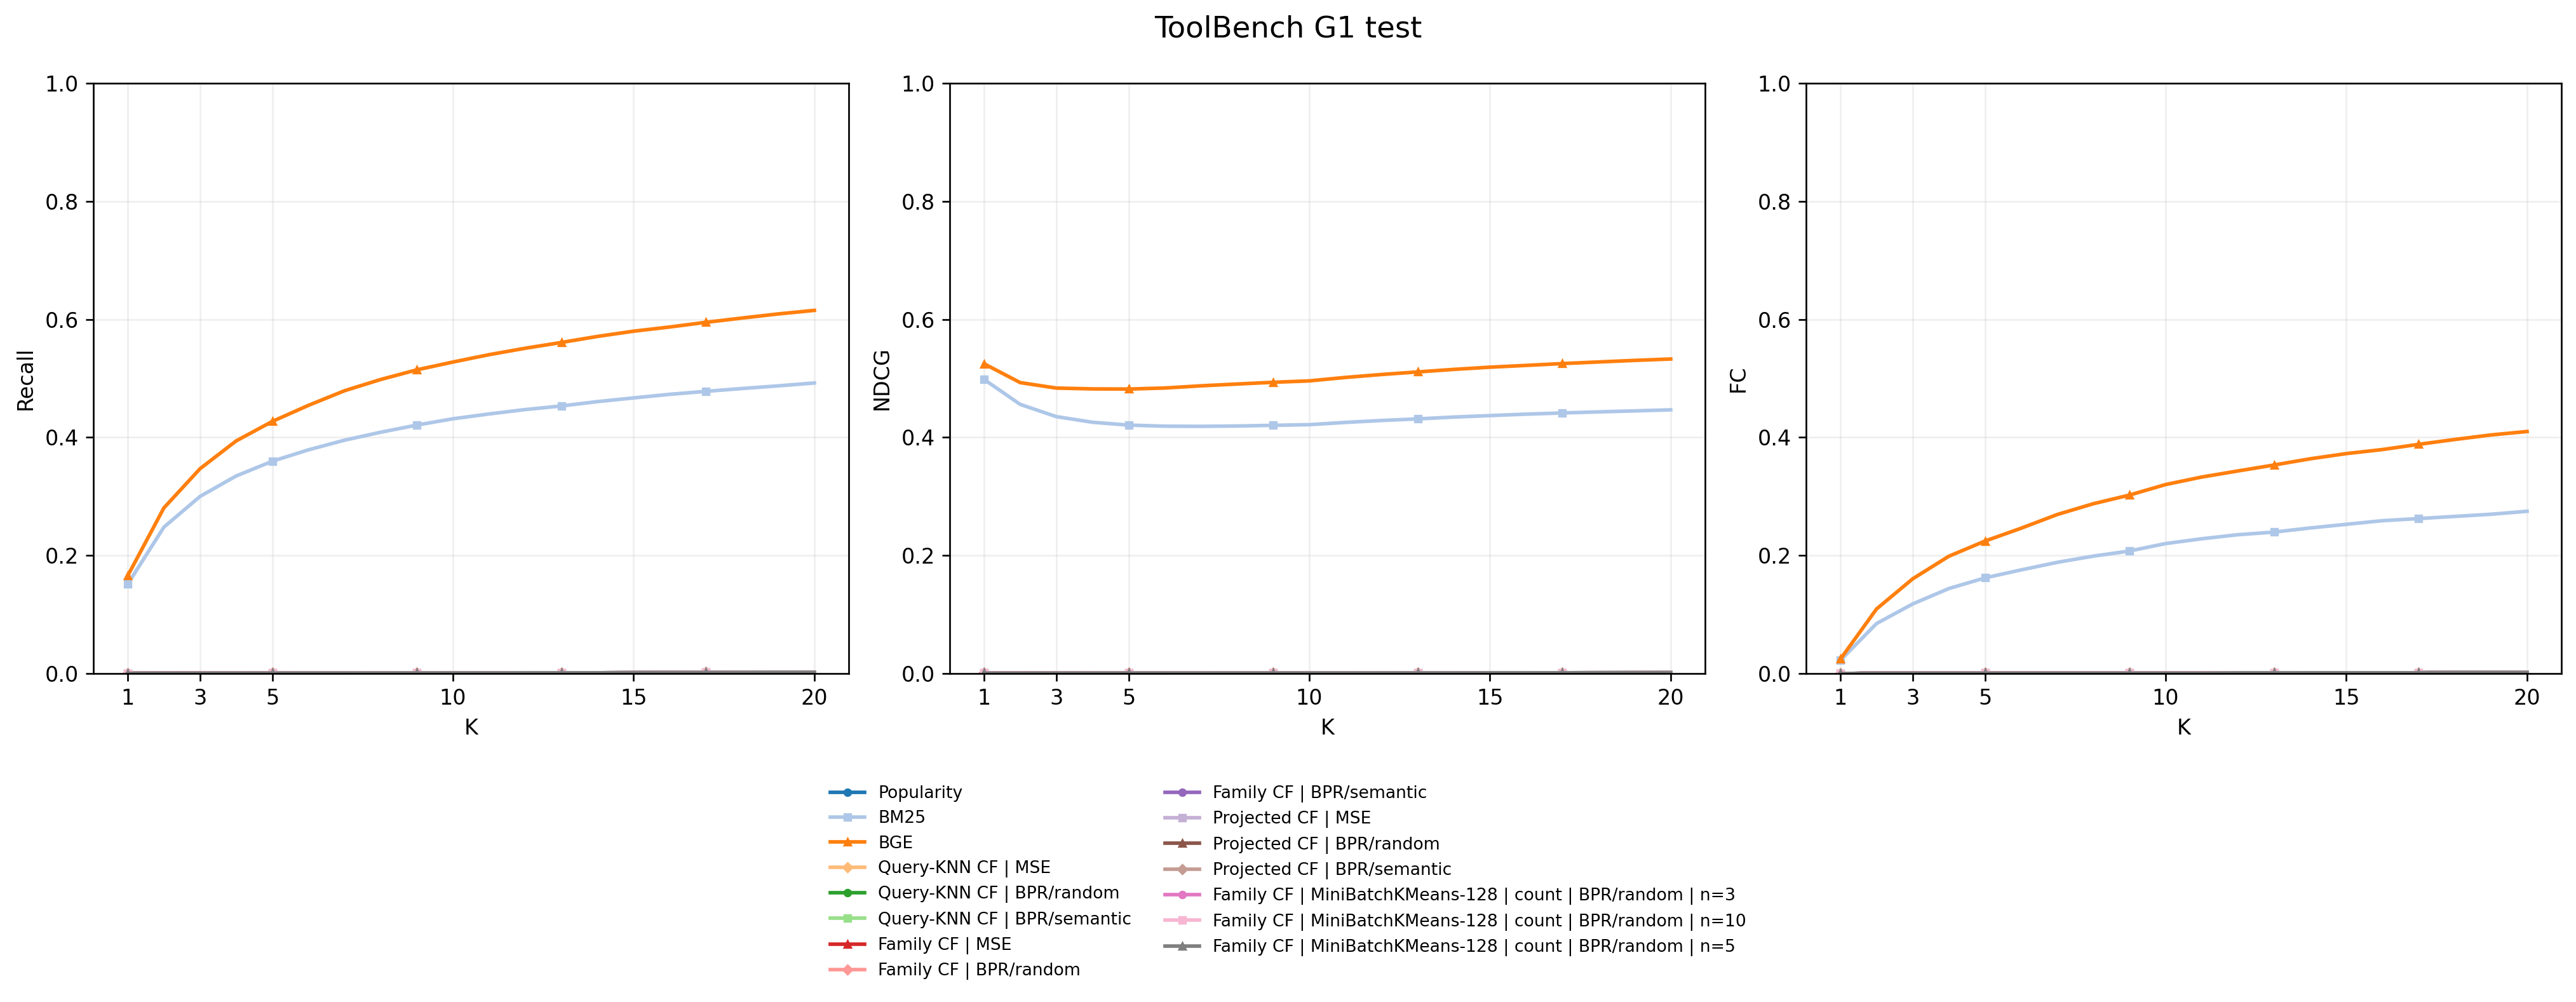

Values plotted in this chart, from the file beside it:
metric, Recall, Recall, Recall, Recall, NDCG, NDCG, NDCG, NDCG, FullCoverage, FullCoverage, FullCoverage, FullCoverage
k, 3, 5, 10, 20, 3, 5, 10, 20, 3, 5, 10, 20
model, , , , , , , , , , , , 
Popularity, 0.000846, 0.000938, 0.001167, 0.002345, 0.000908, 0.001005, 0.001094, 0.001548, 0.000801, 0.000801, 0.000801, 0.002059
BM25, 0.3, 0.3596, 0.4315, 0.4922, 0.4352, 0.4208, 0.4216, 0.4467, 0.1179, 0.1621, 0.2202, 0.2749
BGE, 0.347, 0.427, 0.5277, 0.6151, 0.4835, 0.4819, 0.4957, 0.5328, 0.1605, 0.2244, 0.3202, 0.41
Query-KNN CF | MSE, 0.000846, 0.000938, 0.001167, 0.002345, 0.000908, 0.001005, 0.001094, 0.001548, 0.000801, 0.000801, 0.000801, 0.002059
Query-KNN CF | BPR/random, 0.000846, 0.000938, 0.001167, 0.002345, 0.000908, 0.001005, 0.001094, 0.001548, 0.000801, 0.000801, 0.000801, 0.002059
Query-KNN CF | BPR/semantic, 0.000846, 0.000938, 0.001167, 0.002345, 0.000908, 0.001005, 0.001094, 0.001548, 0.000801, 0.000801, 0.000801, 0.002059
Family CF | MSE, 0.000846, 0.000938, 0.001167, 0.002345, 0.000908, 0.001005, 0.001094, 0.001548, 0.000801, 0.000801, 0.000801, 0.002059
Family CF | BPR/random, 0.000846, 0.000938, 0.001167, 0.002345, 0.000908, 0.001005, 0.001094, 0.001548, 0.000801, 0.000801, 0.000801, 0.002059
Family CF | BPR/semantic, 0.000846, 0.000938, 0.001167, 0.002345, 0.000908, 0.001005, 0.001094, 0.001548, 0.000801, 0.000801, 0.000801, 0.002059
Projected CF | MSE, 0.000846, 0.000938, 0.001167, 0.002345, 0.000908, 0.001005, 0.001094, 0.001548, 0.000801, 0.000801, 0.000801, 0.002059
Projected CF | BPR/random, 0.000846, 0.000938, 0.001167, 0.002345, 0.000908, 0.001005, 0.001094, 0.001548, 0.000801, 0.000801, 0.000801, 0.002059
Projected CF | BPR/semantic, 0.000846, 0.000938, 0.001167, 0.002345, 0.000908, 0.001005, 0.001094, 0.001548, 0.000801, 0.000801, 0.000801, 0.002059
Family CF | MiniBatchKMeans-128 | count …, 0.000846, 0.000938, 0.001167, 0.002345, 0.000908, 0.001005, 0.001094, 0.001548, 0.000801, 0.000801, 0.000801, 0.002059
Family CF | MiniBatchKMeans-128 | count …, 0.000846, 0.000938, 0.001167, 0.002345, 0.000908, 0.001005, 0.001094, 0.001548, 0.000801, 0.000801, 0.000801, 0.002059
Family CF | MiniBatchKMeans-128 | count …, 0.000846, 0.000938, 0.001167, 0.002345, 0.000908, 0.001005, 0.001094, 0.001548, 0.000801, 0.000801, 0.000801, 0.002059
